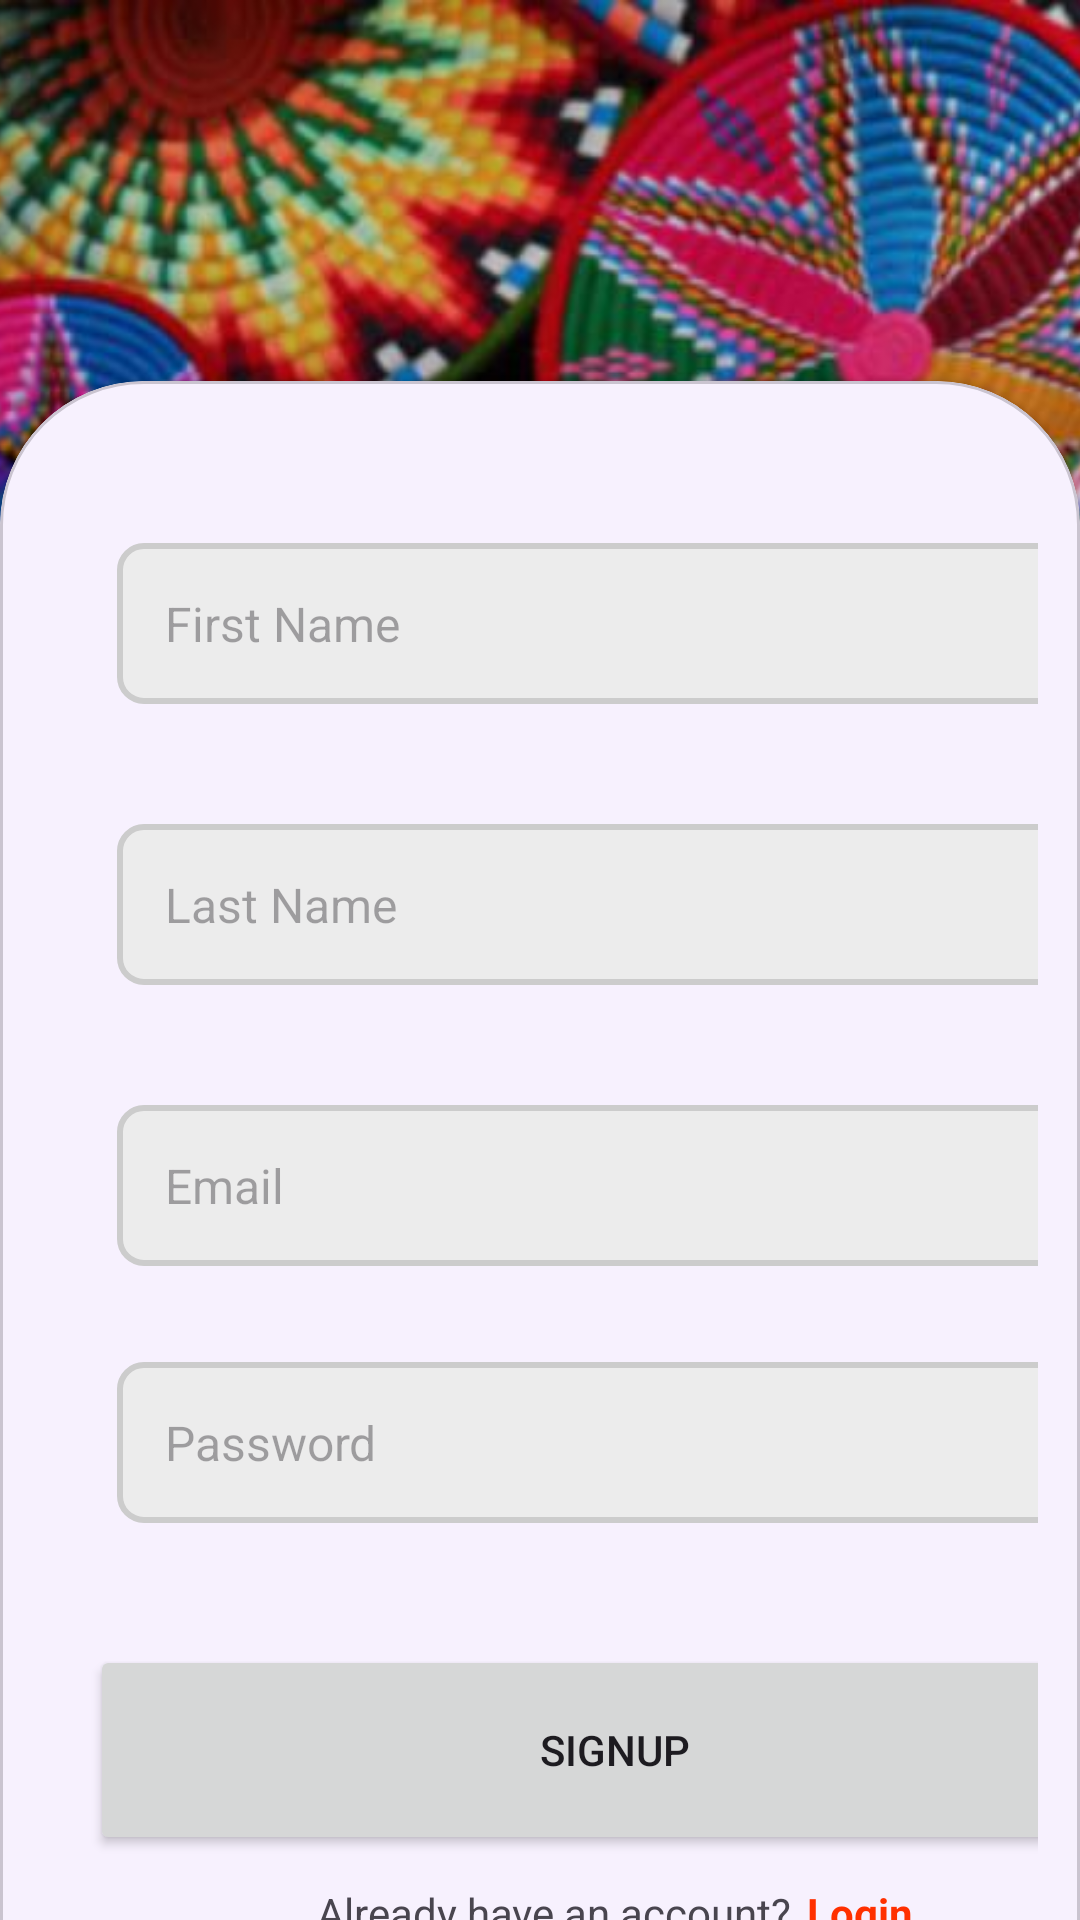

Produce the Android XML layout that renders to this screen, including the resource entries it uses.
<!-- AndroidManifest.xml: application theme Theme.Mesob -->
<!-- res/layout/fragment_signup.xml -->
<?xml version="1.0" encoding="utf-8"?>
<androidx.constraintlayout.widget.ConstraintLayout xmlns:android="http://schemas.android.com/apk/res/android"
    xmlns:app="http://schemas.android.com/apk/res-auto"
    xmlns:tools="http://schemas.android.com/tools"
    android:id="@+id/frameLayout"
    android:layout_width="match_parent"
    android:layout_height="match_parent"
    tools:context=".Signup">


    <ImageView
        android:id="@+id/SignupBackgroundImage"
        android:layout_width="0dp"
        android:layout_height="0dp"
        android:scaleType="centerCrop"
        android:src="@drawable/mesob"
        app:layout_constraintStart_toStartOf="parent"
        app:layout_constraintTop_toTopOf="parent"
        app:layout_constraintEnd_toEndOf="parent"
        app:layout_constraintBottom_toBottomOf="parent" />


    <androidx.constraintlayout.widget.Guideline
        android:id="@+id/guidelineSignup"
        android:layout_width="wrap_content"
        android:layout_height="wrap_content"
        android:orientation="horizontal"
        app:layout_constraintGuide_percent=".25" />

    <com.google.android.material.card.MaterialCardView
        style="@style/custom_card_view_style"
        android:layout_width="match_parent"
        android:layout_height="wrap_content"
        app:layout_constraintBottom_toBottomOf="parent"
        app:layout_constraintEnd_toEndOf="parent"
        app:layout_constraintStart_toStartOf="parent"
        app:layout_constraintTop_toTopOf="@+id/guidelineSignup">

        <androidx.constraintlayout.widget.ConstraintLayout
            android:layout_width="382dp"
            android:layout_height="518dp">

            <LinearLayout
                android:layout_width="wrap_content"
                android:layout_height="wrap_content"
                android:layout_marginBottom="12dp"
                android:orientation="horizontal"
                app:layout_constraintBottom_toBottomOf="parent"
                app:layout_constraintEnd_toEndOf="parent"
                app:layout_constraintStart_toStartOf="parent">

                <TextView
                    android:id="@+id/tvAlreadyHaveAnAccount"
                    android:layout_width="wrap_content"
                    android:layout_height="wrap_content"
                    android:layout_weight="0"
                    android:layout_marginEnd="5dp"
                    android:text="Already have an account?" />

                <TextView
                    android:id="@+id/tvSignupToLogin"
                    android:layout_width="wrap_content"
                    android:layout_height="wrap_content"
                    android:layout_weight="0"
                    android:text="Login"
                    android:textColor="@color/orange"
                    android:textStyle="bold" />
            </LinearLayout>

            <Button
                android:id="@+id/btSignup"
                android:layout_width="0dp"
                android:layout_height="70dp"
                android:layout_margin="16dp"
                android:layout_marginTop="16dp"
                android:text="Signup"
                app:layout_constraintBottom_toBottomOf="parent"
                app:layout_constraintEnd_toEndOf="parent"
                app:layout_constraintStart_toStartOf="parent"
                app:layout_constraintTop_toBottomOf="@+id/etSignupPassword" />


            <EditText
                android:id="@+id/etFirstName"
                android:layout_width="match_parent"
                android:layout_height="wrap_content"
                android:layout_marginStart="25dp"
                android:layout_marginTop="40dp"
                android:layout_marginEnd="25dp"
                android:background="@drawable/edittext_background"
                android:drawablePadding="8dp"
                android:ems="10"
                android:hint="First Name"
                android:padding="16dp"
                android:textColor="#333333"
                android:textSize="16sp"
                app:layout_constraintEnd_toEndOf="parent"
                app:layout_constraintStart_toStartOf="parent"
                app:layout_constraintTop_toTopOf="parent" />



            <EditText
                android:id="@+id/etLastName"
                android:layout_width="match_parent"
                android:layout_height="wrap_content"
                android:layout_marginStart="25dp"
                android:layout_marginTop="40dp"
                android:layout_marginEnd="25dp"
                android:background="@drawable/edittext_background"
                android:drawablePadding="8dp"
                android:ems="10"
                android:hint="Last Name"
                android:padding="16dp"
                android:textColor="#333333"
                android:textSize="16sp"
                app:layout_constraintEnd_toEndOf="parent"
                app:layout_constraintStart_toStartOf="parent"
                app:layout_constraintTop_toBottomOf="@+id/etFirstName" />

            <EditText
                android:id="@+id/etSignupEmail"
                android:layout_width="match_parent"
                android:layout_height="wrap_content"
                android:layout_marginStart="25dp"
                android:layout_marginTop="40dp"
                android:layout_marginEnd="25dp"
                android:background="@drawable/edittext_background"
                android:drawableLeft="@drawable/ic_emall"
                android:drawablePadding="8dp"
                android:ems="10"
                android:hint="Email"
                android:inputType="textEmailAddress"
                android:padding="16dp"
                android:textColor="#333333"
                android:textSize="16sp"
                app:layout_constraintEnd_toEndOf="parent"
                app:layout_constraintStart_toStartOf="parent"
                app:layout_constraintTop_toBottomOf="@+id/etLastName" />

            <EditText
                android:id="@+id/etSignupPassword"
                android:layout_width="match_parent"
                android:layout_height="wrap_content"
                android:layout_marginStart="25dp"
                android:layout_marginTop="32dp"
                android:layout_marginEnd="25dp"
                android:background="@drawable/edittext_background"
                android:drawableLeft="@drawable/ic_password"
                android:drawablePadding="8dp"
                android:ems="10"
                android:hint="Password"
                android:inputType="textPassword"
                android:padding="16dp"
                android:textColor="#333333"
                android:textSize="16sp"
                app:layout_constraintEnd_toEndOf="parent"
                app:layout_constraintStart_toStartOf="parent"
                app:layout_constraintTop_toBottomOf="@+id/etSignupEmail" />


        </androidx.constraintlayout.widget.ConstraintLayout>

    </com.google.android.material.card.MaterialCardView>

</androidx.constraintlayout.widget.ConstraintLayout>
<!-- resources referenced by this layout -->
<resources>
  <color name="orange">#FF3000</color>
  <!-- drawable edittext_background (drawable) -->
  <shape xmlns:android="http://schemas.android.com/apk/res/android"
      android:shape="rectangle">
      <solid android:color="#ECECEC" />
      <corners android:radius="8dp" />
      <stroke
          android:width="2dp"
          android:color="#CCCCCC" />
  </shape>
  <!-- drawable mesob: jpeg bitmap (drawable, 180816 bytes) -->
  <style name="custom_card_view_style" parent="Widget.MaterialComponents.CardView">
  
          <item name="shapeAppearanceOverlay"> @style/custom_card_view </item>
  
      </style>
  <style name="Theme.Mesob" parent="Base.Theme.Mesob" />
  <style name="custom_card_view" parent="">
          <item name="cornerFamily">rounded</item>
          <item name="cornerSizeTopRight">48dp</item>
          <item name="cornerSizeTopLeft">48dp</item>
          <item name="cornerSizeBottomLeft">0dp</item>
          <item name="cornerSizeBottomRight">0dp</item>
  
      </style>
  <style name="Base.Theme.Mesob" parent="Theme.Material3.DayNight.NoActionBar">
          
           <item name="colorPrimary">@color/lavender</item>
      </style>
  <color name="lavender">#8692f7</color>
</resources>
